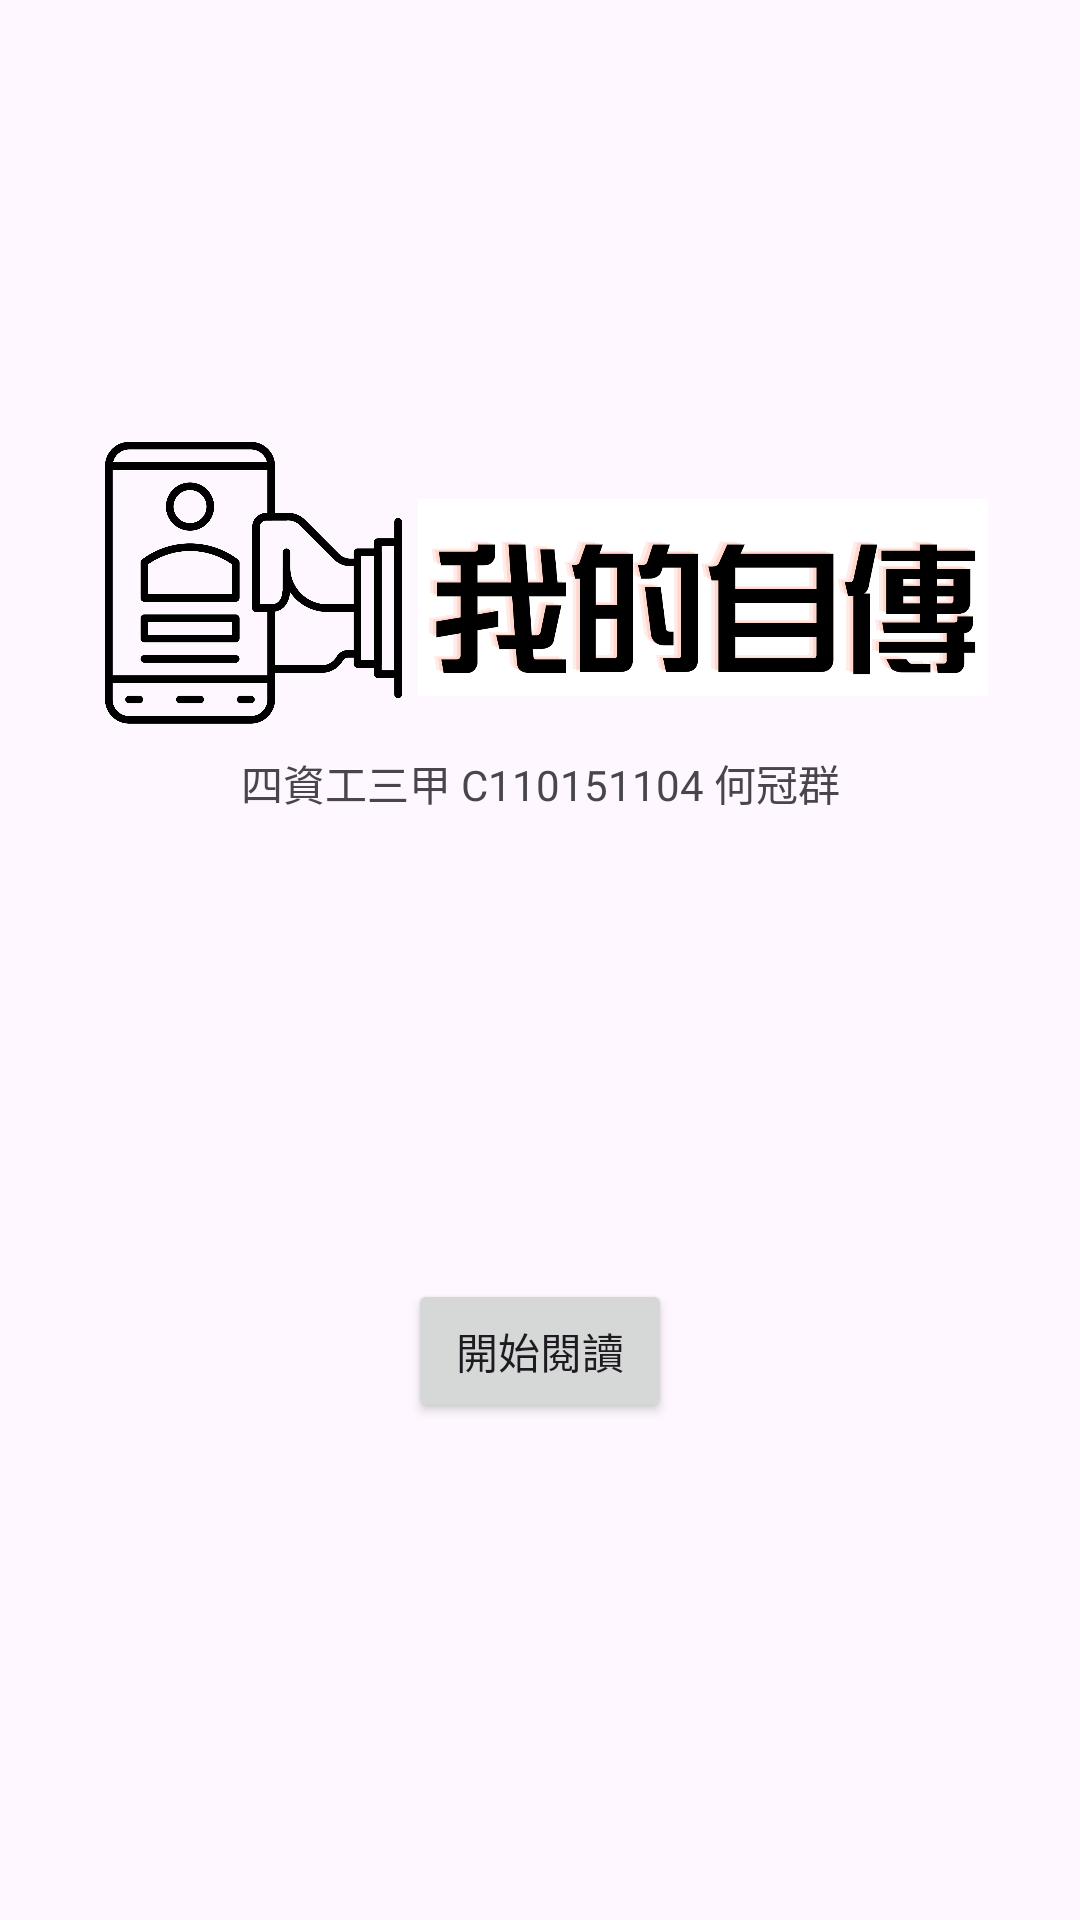

Here is an Android app screen rendered from its layout file. Give the layout XML and the strings, colors and styles it references.
<!-- AndroidManifest.xml: application theme Theme.Autobiography -->
<!-- res/layout/activity_main.xml -->
<?xml version="1.0" encoding="utf-8"?>
<androidx.constraintlayout.widget.ConstraintLayout xmlns:android="http://schemas.android.com/apk/res/android"
    xmlns:app="http://schemas.android.com/apk/res-auto"
    xmlns:tools="http://schemas.android.com/tools"
    android:layout_width="match_parent"
    android:layout_height="match_parent"
    android:visibility="visible"
    tools:context=".MainActivity">

    <TextView
        android:id="@+id/textView"
        android:layout_width="wrap_content"
        android:layout_height="wrap_content"
        android:text="四資工三甲 C110151104 何冠群"
        app:layout_constraintBottom_toBottomOf="parent"
        app:layout_constraintEnd_toEndOf="parent"
        app:layout_constraintStart_toStartOf="parent"
        app:layout_constraintTop_toTopOf="parent"
        app:layout_constraintVertical_bias="0.405" />

    <ImageView
        android:id="@+id/autobiography"
        android:layout_width="99dp"
        android:layout_height="242dp"
        app:layout_constraintBottom_toBottomOf="parent"
        app:layout_constraintEnd_toEndOf="parent"
        app:layout_constraintHorizontal_bias="0.134"
        app:layout_constraintStart_toStartOf="parent"
        app:layout_constraintTop_toTopOf="parent"
        app:layout_constraintVertical_bias="0.137"
        app:srcCompat="@drawable/autobiography" />

    <androidx.constraintlayout.widget.Group
        android:id="@+id/group"
        android:layout_width="wrap_content"
        android:layout_height="wrap_content"
        app:constraint_referenced_ids="autobiography"
        app:layout_constraintBottom_toTopOf="parent"
        app:layout_constraintEnd_toStartOf="parent"
        app:layout_constraintStart_toStartOf="parent"
        app:layout_constraintTop_toTopOf="parent" />

    <ImageView
        android:id="@+id/pngTitle"
        android:layout_width="190dp"
        android:layout_height="293dp"
        app:layout_constraintBottom_toBottomOf="parent"
        app:layout_constraintEnd_toEndOf="parent"
        app:layout_constraintHorizontal_bias="0.15"
        app:layout_constraintStart_toEndOf="@+id/autobiography"
        app:layout_constraintTop_toTopOf="parent"
        app:layout_constraintVertical_bias="0.152"
        app:srcCompat="@drawable/title" />

    <Button
        android:id="@+id/startRead"
        android:layout_width="wrap_content"
        android:layout_height="wrap_content"
        android:onClick="firstPage"
        android:text="開始閱讀"
        app:layout_constraintBottom_toBottomOf="parent"
        app:layout_constraintEnd_toEndOf="parent"
        app:layout_constraintStart_toStartOf="parent"
        app:layout_constraintTop_toBottomOf="@+id/pngTitle"
        app:layout_constraintVertical_bias="0.328"
        app:rippleColor="#00BCD4" />

</androidx.constraintlayout.widget.ConstraintLayout>
<!-- resources referenced by this layout -->
<resources>
  <!-- drawable autobiography: png bitmap (drawable, 62892 bytes) -->
  <!-- drawable title: png bitmap (drawable, 48658 bytes) -->
  <style name="Theme.Autobiography" parent="Base.Theme.Autobiography" />
  <style name="Base.Theme.Autobiography" parent="Theme.Material3.DayNight.NoActionBar">
          
          
      </style>
</resources>
